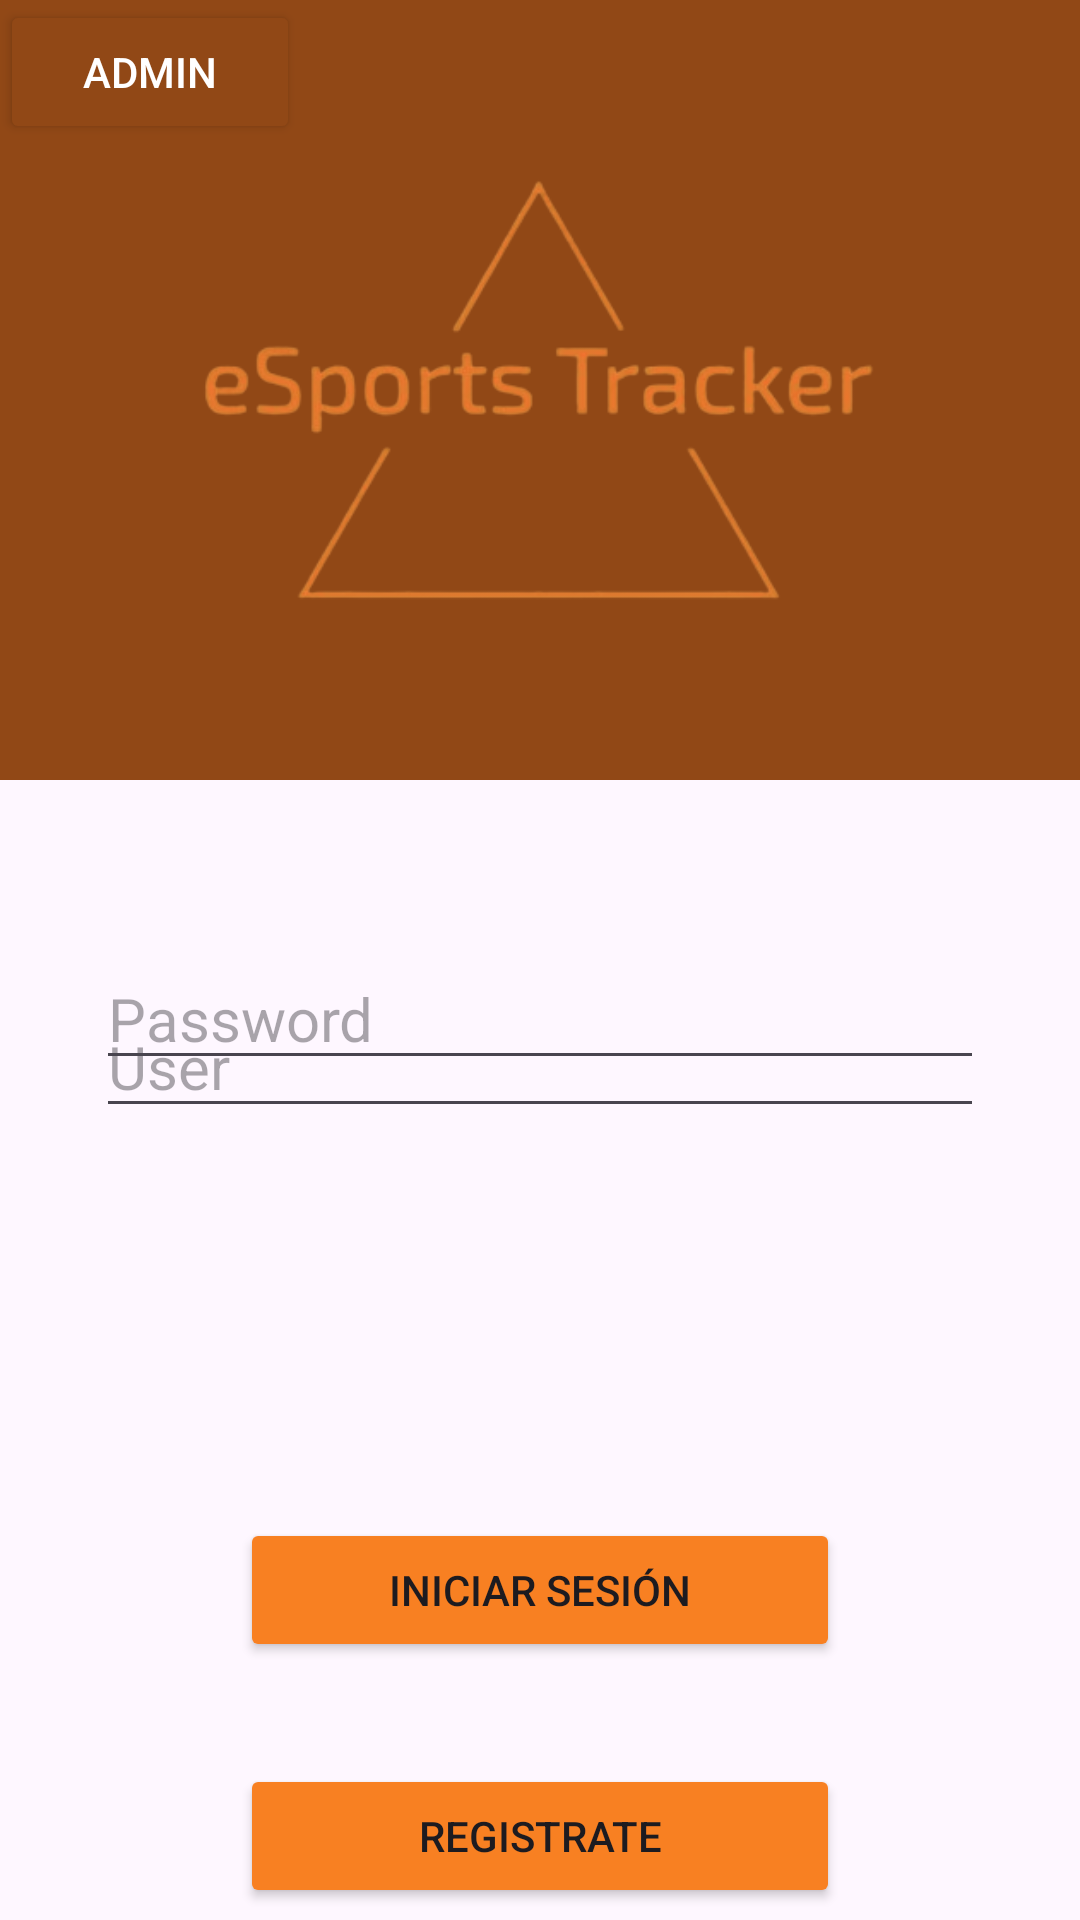

Layout XML and referenced resources for this Android screen:
<!-- AndroidManifest.xml: application theme Theme.ESportsTracker -->
<!-- res/layout/activity_login.xml -->
<?xml version="1.0" encoding="utf-8"?>
<androidx.constraintlayout.widget.ConstraintLayout xmlns:android="http://schemas.android.com/apk/res/android"
    xmlns:app="http://schemas.android.com/apk/res-auto"
    xmlns:tools="http://schemas.android.com/tools"
    android:layout_width="match_parent"
    android:layout_height="match_parent"
    tools:context=".MainActivity">

    <LinearLayout
        android:id="@+id/linearLayout"
        android:layout_width="0dp"
        android:layout_height="wrap_content"
        android:background="#914816"
        android:orientation="vertical"
        android:padding="130dp"

        app:layout_constraintEnd_toEndOf="parent"
        app:layout_constraintStart_toStartOf="parent"
        app:layout_constraintTop_toTopOf="parent" />

    <ImageView
        android:id="@+id/imageView"
        android:layout_width="wrap_content"
        android:layout_height="wrap_content"
        app:layout_constraintBottom_toBottomOf="@+id/linearLayout"
        app:layout_constraintEnd_toEndOf="parent"
        app:layout_constraintHorizontal_bias="0.498"
        app:layout_constraintStart_toStartOf="parent"
        app:layout_constraintTop_toTopOf="parent"
        app:srcCompat="@drawable/logo"
        tools:srcCompat="@tools:sample/avatars" />

    <EditText
        android:id="@+id/userLogin"
        android:layout_width="match_parent"
        android:layout_height="wrap_content"
        android:layout_marginStart="32dp"
        android:layout_marginTop="332dp"
        android:layout_marginEnd="32dp"
        android:ems="10"
        android:hint="User"
        android:inputType="text"
        android:textSize="20dp"
        app:layout_constraintEnd_toEndOf="parent"
        app:layout_constraintHorizontal_bias="0.0"
        app:layout_constraintStart_toStartOf="parent"
        app:layout_constraintTop_toTopOf="parent" />

    <Button
        android:id="@+id/button"
        android:layout_width="200dp"
        android:layout_height="wrap_content"
        android:layout_marginBottom="34dp"
        android:backgroundTint="#F88022"
        android:text="Iniciar Sesión"
        app:layout_constraintBottom_toTopOf="@+id/button3"
        app:layout_constraintEnd_toEndOf="parent"
        app:layout_constraintStart_toStartOf="parent" />

    <Button
        android:id="@+id/button3"
        android:layout_width="200dp"
        android:layout_height="wrap_content"
        android:layout_marginTop="212dp"
        android:backgroundTint="#F88022"
        android:text="Registrate"
        app:layout_constraintEnd_toEndOf="parent"
        app:layout_constraintStart_toStartOf="parent"
        app:layout_constraintTop_toBottomOf="@+id/userLogin" />

    <EditText
        android:id="@+id/passLogin"
        android:layout_width="match_parent"
        android:layout_height="wrap_content"
        android:layout_marginStart="32dp"
        android:layout_marginEnd="32dp"
        android:layout_marginBottom="280dp"
        android:ems="10"
        android:hint="Password"
        android:inputType="textPassword"
        android:textSize="20dp"
        app:layout_constraintBottom_toBottomOf="parent"
        app:layout_constraintEnd_toEndOf="parent"
        app:layout_constraintHorizontal_bias="0.0"
        app:layout_constraintStart_toStartOf="parent" />

    <Button
        android:id="@+id/AdminButton"
        android:layout_width="100dp"
        android:layout_height="wrap_content"
        android:backgroundTint="#914816"
        android:text="Admin"
        android:textColor="@color/white"
        tools:layout_editor_absoluteX="0dp"
        tools:layout_editor_absoluteY="676dp" />

</androidx.constraintlayout.widget.ConstraintLayout>
<!-- resources referenced by this layout -->
<resources>
  <!-- drawable logo: png bitmap (drawable, 40890 bytes) -->
  <style name="Theme.ESportsTracker" parent="Base.Theme.ESportsTracker" />
  <style name="Base.Theme.ESportsTracker" parent="Theme.Material3.DayNight.NoActionBar">
          
          
      </style>
  <!-- not gathered from this repository: default colours our renderer supplied (Android Studio template values) -->
  <color name="white">#FFFFFFFF</color>
</resources>
